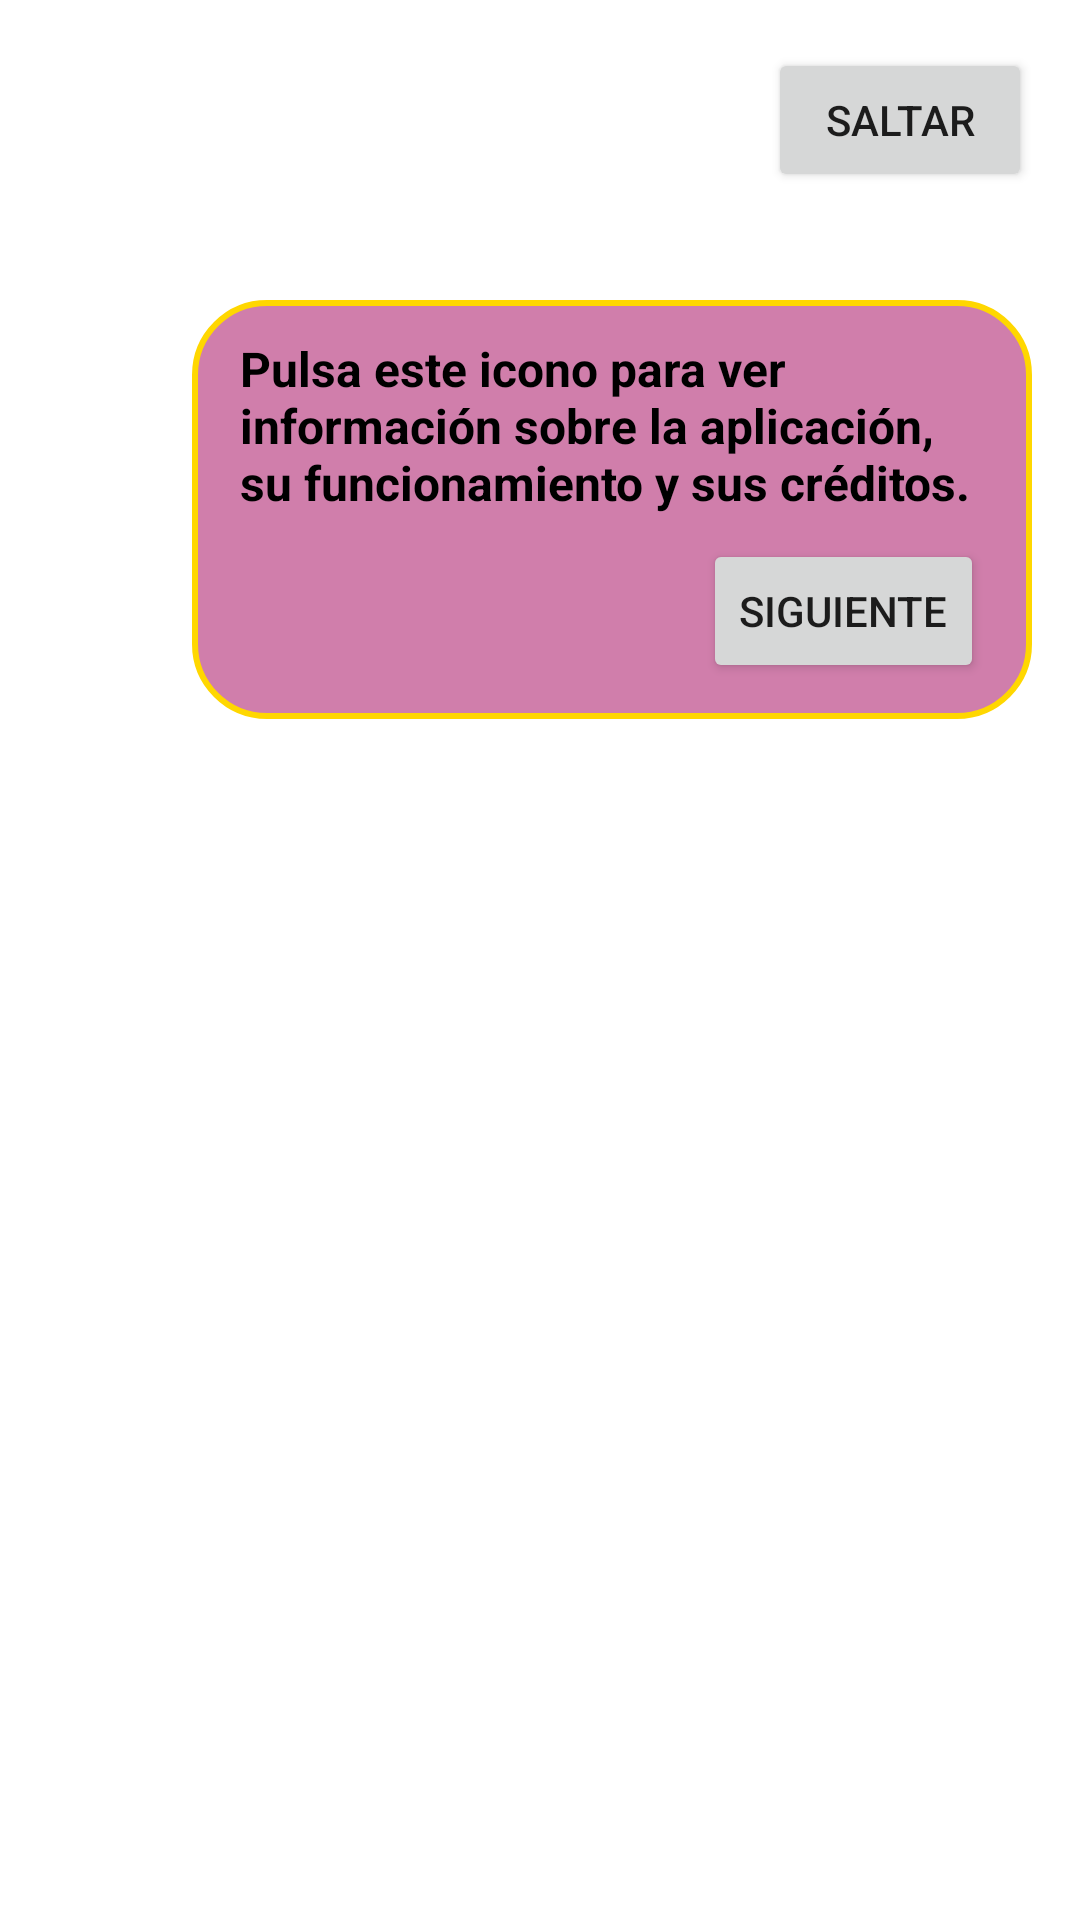

The Android layout XML behind this screen, and the referenced resources:
<!-- AndroidManifest.xml: application theme Theme.SpyroTheDragon -->
<!-- res/layout/guia_info.xml -->
<?xml version="1.0" encoding="utf-8"?>
<FrameLayout xmlns:android="http://schemas.android.com/apk/res/android"
    android:layout_width="match_parent"
    android:layout_height="match_parent"
    android:background="@android:color/transparent">

    <Button
        android:id="@+id/btnSaltar"
        android:layout_width="wrap_content"
        android:layout_height="wrap_content"
        android:text="@string/saltar4"
        android:layout_margin="16dp"
        android:layout_gravity="top|end"/>

    <LinearLayout
        android:id="@+id/bocadillo"
        android:layout_width="280dp"
        android:layout_height="wrap_content"
        android:layout_gravity="top|end"
        android:layout_marginTop="100dp"
        android:layout_marginEnd="16dp"
        android:orientation="vertical"
        android:background="@drawable/bocadillo">

        <TextView
            android:layout_width="match_parent"
            android:layout_height="wrap_content"
            android:text="@string/bocadillo3"
            android:textSize="16sp"
            android:textColor="@android:color/black"
            android:textStyle="bold"/>

        <Button
            android:id="@+id/btnSiguiente"
            android:layout_width="wrap_content"
            android:layout_height="wrap_content"
            android:text="@string/siguiente3"
            android:layout_gravity="end"
            android:layout_marginTop="8dp"/>
    </LinearLayout>

</FrameLayout>
<!-- resources referenced by this layout -->
<resources>
  <!-- drawable bocadillo (drawable) -->
  <?xml version="1.0" encoding="utf-8"?>
  <shape xmlns:android="http://schemas.android.com/apk/res/android"
      android:shape="rectangle">
  
      <solid android:color="#CCc55e97"/> 
  
      <corners android:radius="24dp"/>
  
      <padding
          android:left="16dp"
          android:top="12dp"
          android:right="16dp"
          android:bottom="12dp"/>
  
      <stroke
          android:width="2dp"
          android:color="#FFD700"/> 
  </shape>
  <string name="bocadillo3">Pulsa este icono para ver información sobre la aplicación, su funcionamiento y sus créditos.</string>
  <string name="saltar4">Saltar</string>
  <string name="siguiente3">Siguiente</string>
  <style name="Theme.SpyroTheDragon" parent="Theme.MaterialComponents.DayNight.DarkActionBar">
          <item name="colorPrimary">@color/purple</item>
          <item name="colorOnPrimary">@color/white</item>
          <item name="android:statusBarColor">?attr/colorPrimary</item>
  
  
          <item name="android:windowSplashScreenBackground">@color/purple</item>
          <item name="android:windowSplashScreenAnimatedIcon">@drawable/splash</item>
  
      </style>
  <!-- not gathered from this repository: default colours our renderer supplied (Android Studio template values) -->
  <color name="white">#FFFFFFFF</color>
</resources>
